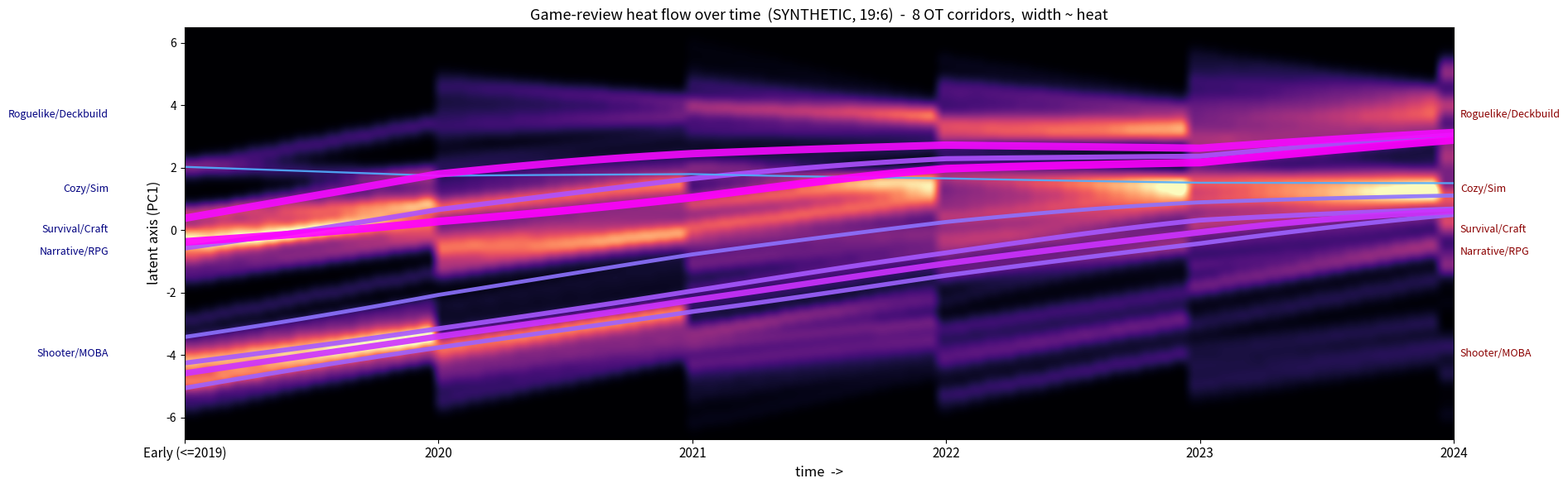

This chart was generated by the following Python code:
"""19:6 long banner -- TIME on the horizontal axis (SYNTHETIC).

x = time (Early -> 2024).  y = latent space collapsed to 1D (PC1 of VICReg-2D).
Background = heat "river": per-time 1D density of review-heat (sum=1 per column).
Foreground = N OT-driven worldlines flowing left->right, width ~ corridor heat.

Usage: python heat_flow_timeaxis.py [N_LINES]
"""
from __future__ import annotations
import sys
import numpy as np
import matplotlib
matplotlib.use("Agg")
import matplotlib.pyplot as plt
from matplotlib.collections import LineCollection
from scipy.ndimage import gaussian_filter, gaussian_filter1d
from scipy.cluster.vq import kmeans2

rng = np.random.default_rng(7)
BASE = r"C:\Users\admin\AppData\Local\Temp\claude\C--Users-admin-Documents-eval-array-latent\2169e11b-e93d-4912-ae86-dbb6eeb74343\scratchpad"
N_LINES = int(sys.argv[1]) if len(sys.argv) > 1 else 8

GENRES = {"Shooter/MOBA": (2.0, 8.0), "Narrative/RPG": (3.0, 3.0),
          "Survival/Craft": (5.0, 5.2), "Roguelike/Deckbuild": (8.0, 3.0),
          "Cozy/Sim": (8.0, 8.0)}
CENTERS = np.array(list(GENRES.values()))
FRAMES = ["Early (<=2019)", "2020", "2021", "2022", "2023", "2024"]
MASS = np.array([
    [0.45, 0.30, 0.18, 0.04, 0.03], [0.34, 0.22, 0.22, 0.12, 0.10],
    [0.26, 0.17, 0.22, 0.20, 0.15], [0.18, 0.12, 0.21, 0.27, 0.22],
    [0.12, 0.08, 0.18, 0.32, 0.30], [0.08, 0.05, 0.15, 0.37, 0.35]])
N_GAMES = [45, 180, 200, 210, 200, 170]

def make(fi):
    pts, ws = [], []
    for gi in range(len(CENTERS)):
        n = max(1, int(round(N_GAMES[fi] * MASS[fi, gi])))
        pts.append(rng.normal(CENTERS[gi], 0.85, size=(n, 2)))
        w = rng.lognormal(0, 0.8, size=n); ws.append(w / w.sum() * MASS[fi, gi])
    return np.vstack(pts), np.concatenate(ws)

GAMES = [make(fi) for fi in range(6)]
NT = len(GAMES)

# ---- 1D collapse: PC1 of pooled (weighted) coords ----
allp = np.vstack([g[0] for g in GAMES]); allw = np.concatenate([g[1] for g in GAMES])
mu = np.average(allp, axis=0, weights=allw)
cov = np.cov((allp - mu).T, aweights=allw)
evals, evecs = np.linalg.eigh(cov)
pc1 = evecs[:, np.argmax(evals)]
if pc1[0] < 0: pc1 = -pc1                     # orient consistently
def proj(xy): return (xy - mu) @ pc1
SMIN, SMAX = proj(allp).min() - 0.5, proj(allp).max() + 0.5

# ---- 2D OT velocity fields (for advection) ----
G, (XMIN, XMAX, YMIN, YMAX) = 160, (-1.0, 11.0, -1.0, 11.0)
xs = np.linspace(XMIN, XMAX, G); CELL = xs[1] - xs[0]

def sinkhorn(a, b, C, eps, it=400):
    K = np.exp(-C/eps); u = np.ones_like(a); v = np.ones_like(b)
    for _ in range(it):
        u = a/(K@v+1e-300); v = b/(K.T@u+1e-300)
    return (u[:, None]*K)*v[None, :]

def ot_disp(X1, a, X2, b):
    C = ((X1[:, None]-X2[None])**2).sum(-1); eps = 0.3*np.median(C)
    P = sinkhorn(a/a.sum(), b/b.sum(), C, eps)
    return (P@X2)/(P.sum(1, keepdims=True)+1e-300) - X1

def splat(pts, vecs, ws):
    aU = np.zeros((G, G)); aV = np.zeros((G, G)); aW = np.zeros((G, G))
    ix = np.clip(((pts[:, 0]-XMIN)/CELL).astype(int), 0, G-1)
    iy = np.clip(((pts[:, 1]-YMIN)/CELL).astype(int), 0, G-1)
    np.add.at(aU, (iy, ix), ws*vecs[:, 0]); np.add.at(aV, (iy, ix), ws*vecs[:, 1])
    np.add.at(aW, (iy, ix), ws)
    aU = gaussian_filter(aU, 8.0); aV = gaussian_filter(aV, 8.0); aW = gaussian_filter(aW, 8.0)
    return aU/(aW+1e-9), aV/(aW+1e-9)

DISP = [ot_disp(GAMES[t][0], GAMES[t][1], GAMES[t+1][0], GAMES[t+1][1]) for t in range(NT-1)]
flows = [splat(GAMES[t][0], DISP[t], GAMES[t][1]) for t in range(NT-1)]

def sample(F, x, y):
    fx = np.clip((x-XMIN)/CELL, 0, G-1.001); fy = np.clip((y-YMIN)/CELL, 0, G-1.001)
    x0 = int(fx); y0 = int(fy); dx = fx-x0; dy = fy-y0
    return (F[y0, x0]*(1-dx)*(1-dy)+F[y0, x0+1]*dx*(1-dy)
            + F[y0+1, x0]*(1-dx)*dy+F[y0+1, x0+1]*dx*dy)

# ---- background heat river: displacement-interp frames -> 1D density columns ----
SUB = 16; NB = 240
sbins = np.linspace(SMIN, SMAX, NB)
cols, tcol = [], []
for t in range(NT-1):
    X1, a = GAMES[t]
    for k in range(SUB):
        P = X1 + (k/SUB)*DISP[t]
        h, _ = np.histogram(proj(P), bins=NB, range=(SMIN, SMAX), weights=a)
        h = gaussian_filter1d(h, 4.0); cols.append(h/(h.sum()+1e-12)); tcol.append(t + k/SUB)
h, _ = np.histogram(proj(GAMES[-1][0]), bins=NB, range=(SMIN, SMAX), weights=GAMES[-1][1])
h = gaussian_filter1d(h, 4.0); cols.append(h/(h.sum()+1e-12)); tcol.append(NT-1.0)
river = np.array(cols).T                                  # (NB latent, time)

# ---- N worldlines (weighted k-means seeds on Early), advect, project to 1D ----
ep, ew = GAMES[0]
samp = ep[rng.choice(len(ew), size=5000, p=ew/ew.sum())]
cent, lab = kmeans2(samp, N_LINES, seed=1, minit="++", missing="raise")
seed_w = np.bincount(lab, minlength=N_LINES).astype(float); seed_w /= seed_w.sum()
K = 16
paths = []
for s in cent:
    pos = s.copy(); rec = [(0.0, proj(pos))]
    for ti, (U, V) in enumerate(flows):
        for k in range(K):
            step = np.array([sample(U, pos[0], pos[1]), sample(V, pos[0], pos[1])])/K
            n = np.hypot(*step)
            if n > 0.6: step *= 0.6/n
            pos = pos + step
            rec.append((ti + (k+1)/K, proj(pos)))
    paths.append(np.array(rec))

# ---- render 19:6 ----
fig, ax = plt.subplots(figsize=(19, 6))
ax.imshow(river, origin="lower", extent=[0, NT-1, SMIN, SMAX], aspect="auto",
          cmap="magma", vmax=np.percentile(river, 99.5))
wmax = seed_w.max()
cmap = plt.get_cmap("cool")
for p, w in zip(paths, seed_w):
    ax.plot(p[:, 0], p[:, 1], color=cmap(0.2 + 0.8*w/wmax),
            lw=0.8 + 6.0*(w/wmax), alpha=0.9, solid_capstyle="round")
# genre labels at left (Early) and right (2024)
for nm, c in GENRES.items():
    ax.text(-0.06*(NT-1), proj(np.array(c)), nm, ha="right", va="center", fontsize=9, color="navy")
    ax.text((NT-1)*1.005, proj(np.array(c)), nm, ha="left", va="center", fontsize=9, color="darkred")
ax.set_xticks(range(NT)); ax.set_xticklabels(FRAMES, fontsize=11)
ax.set_xlabel("time  ->", fontsize=12); ax.set_ylabel("latent axis (PC1)", fontsize=12)
ax.set_xlim(0, NT-1); ax.set_ylim(SMIN, SMAX)
ax.set_title(f"Game-review heat flow over time  (SYNTHETIC, 19:6)  -  {N_LINES} OT corridors,"
             f"  width ~ heat", fontsize=13)
fig.tight_layout()
out = BASE + rf"\heat_flow_timeaxis_n{N_LINES}.png"
fig.savefig(out, dpi=130, bbox_inches="tight"); print("wrote", out)
